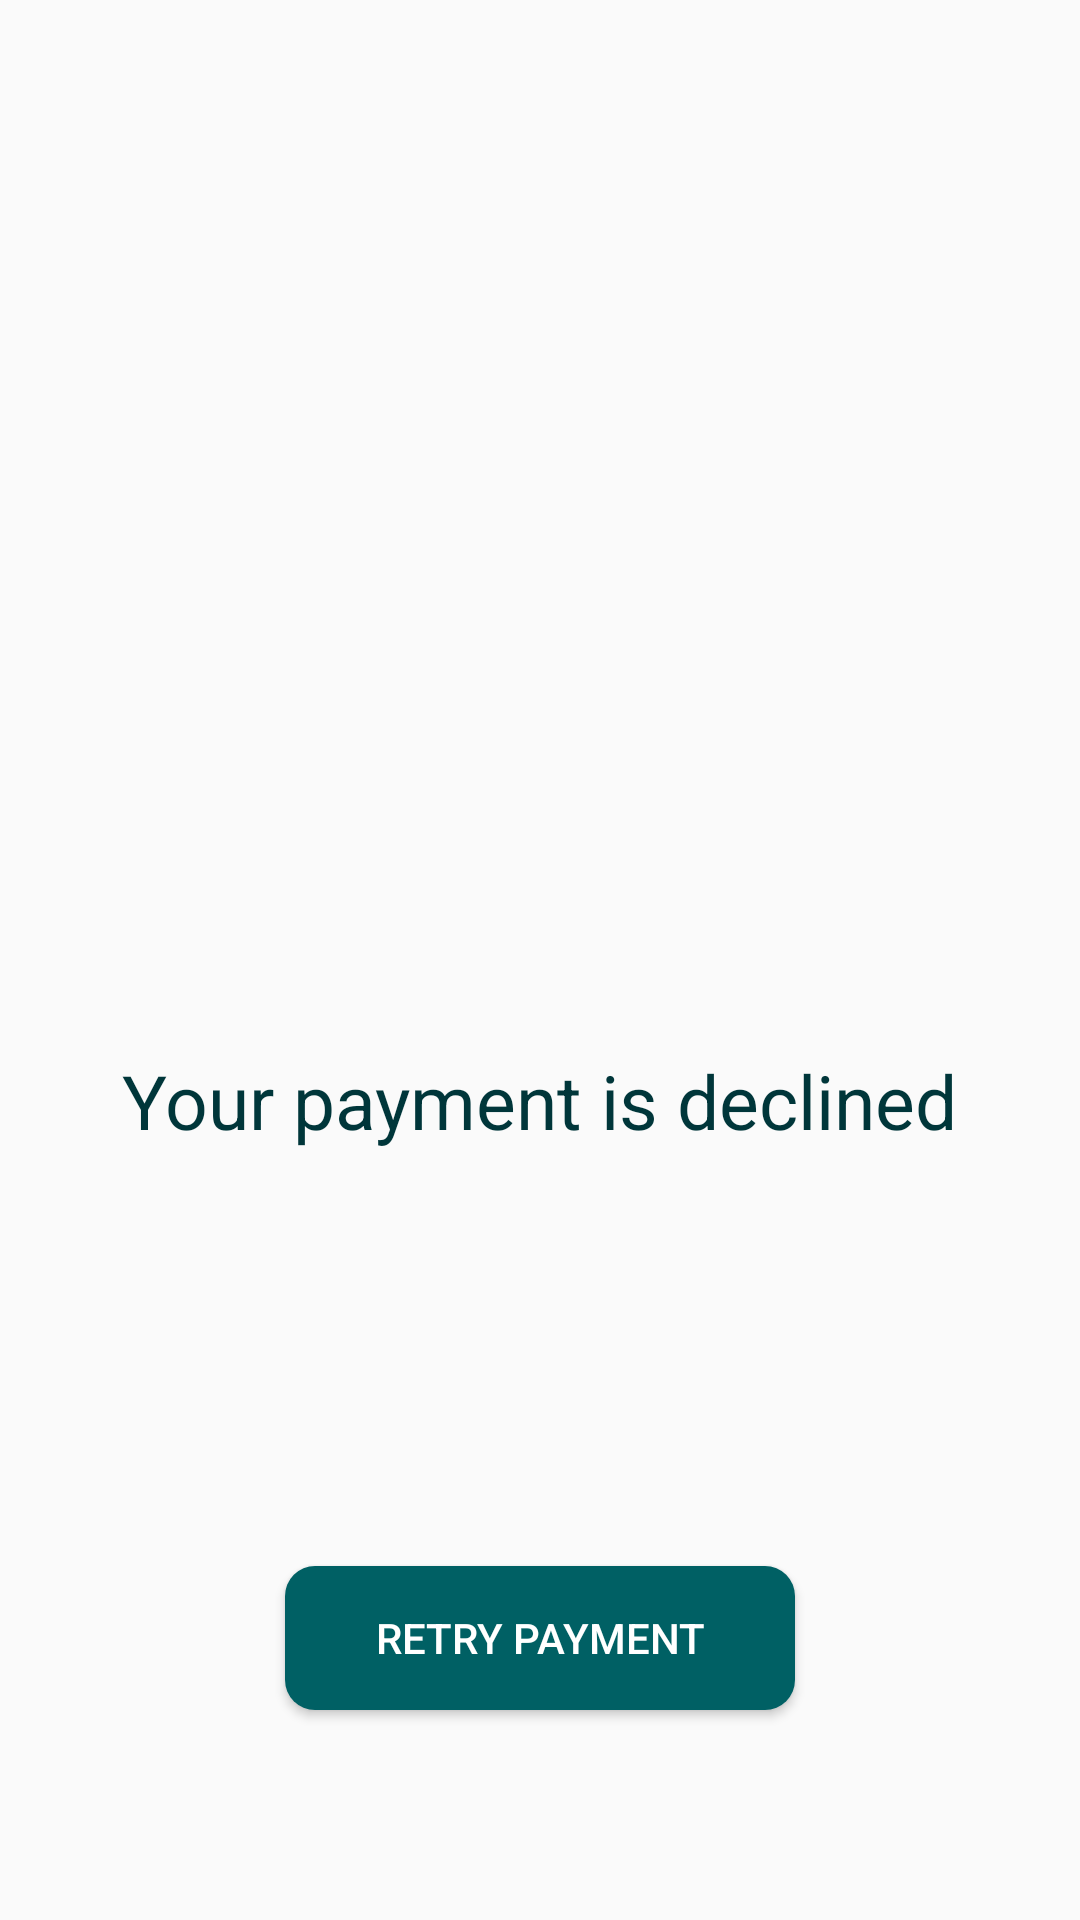

Here is an Android app screen rendered from its layout file. Give the layout XML and the strings, colors and styles it references.
<!-- AndroidManifest.xml: activity theme Theme.UsToYouTheme -->
<!-- res/layout/activity_declined.xml -->
<?xml version="1.0" encoding="utf-8"?>
<androidx.constraintlayout.widget.ConstraintLayout xmlns:android="http://schemas.android.com/apk/res/android"
    xmlns:tools="http://schemas.android.com/tools"
    android:layout_width="match_parent"
    android:layout_height="match_parent"
    xmlns:app="http://schemas.android.com/apk/res-auto"
    tools:context=".DeclinedActivity">

    <androidx.appcompat.widget.AppCompatImageView
        android:id="@+id/sad"
        android:layout_width="200dp"
        android:layout_height="200dp"
        android:src="@drawable/sad_face"
        app:layout_constraintLeft_toLeftOf="parent"
        app:layout_constraintRight_toRightOf="parent"
        app:layout_constraintTop_toTopOf="parent"
        android:layout_marginTop="130dp"
        tools:ignore="MissingConstraints" />

    <TextView
        android:id="@+id/declined"
        android:layout_width="wrap_content"
        android:layout_height="wrap_content"
        android:text="@string/your_payment_is_declined"
        android:textColor="@color/primaryDarkColor"
        android:textSize="25sp"
        android:layout_marginTop="20dp"
        app:layout_constraintLeft_toLeftOf="parent"
        app:layout_constraintRight_toRightOf="parent"
        app:layout_constraintTop_toBottomOf="@+id/sad"
        tools:ignore="MissingConstraints" />


    <Button
        android:id="@+id/declined_retryPayment"
        android:layout_width="wrap_content"
        android:layout_height="wrap_content"
        android:layout_marginTop="80dp"
        android:background="@drawable/radius_primary_button"
        android:onClick="payment"
        android:paddingStart="30dp"
        android:paddingEnd="30dp"
        android:layout_marginBottom="70dp"
        android:text="@string/retry_payment"
        android:textColor="@color/white"
        app:layout_constraintEnd_toEndOf="parent"
        app:layout_constraintStart_toStartOf="parent"
        app:layout_constraintBottom_toBottomOf="parent" />

</androidx.constraintlayout.widget.ConstraintLayout>
<!-- resources referenced by this layout -->
<resources>
  <color name="primaryDarkColor">#00363a</color>
  <color name="white">#FFFFFFFF</color>
  <!-- drawable radius_primary_button (drawable) -->
  <?xml version="1.0" encoding="utf-8"?>
  <selector xmlns:android="http://schemas.android.com/apk/res/android">
      <item>
          <shape android:shape="rectangle">
              <corners android:radius="10dp" />
              <solid android:color="@color/primaryColor" />
          </shape>
      </item>
  </selector>
  <string name="retry_payment">Retry payment</string>
  <string name="your_payment_is_declined">Your payment is declined</string>
  <style name="Theme.UsToYouTheme" parent="Theme.AppCompat.DayNight.DarkActionBar">
          
          <item name="colorPrimary">@color/primaryLightColor</item>
          <item name="colorPrimaryDark">@color/primaryDarkColor</item>
          <item name="colorAccent">@color/accentColor</item>
      </style>
  <color name="primaryColor">#006064</color>
  <color name="primaryLightColor">#428e92</color>
  <color name="accentColor">#ff7043</color>
</resources>
